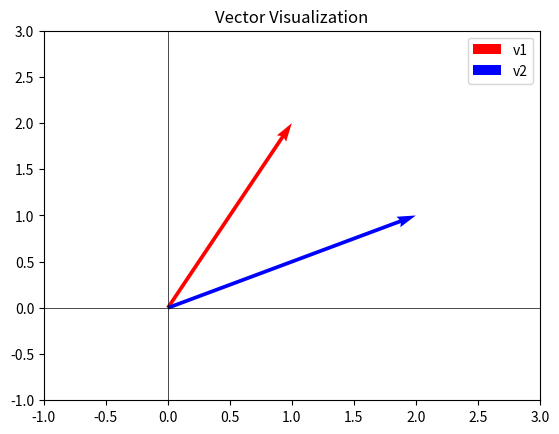
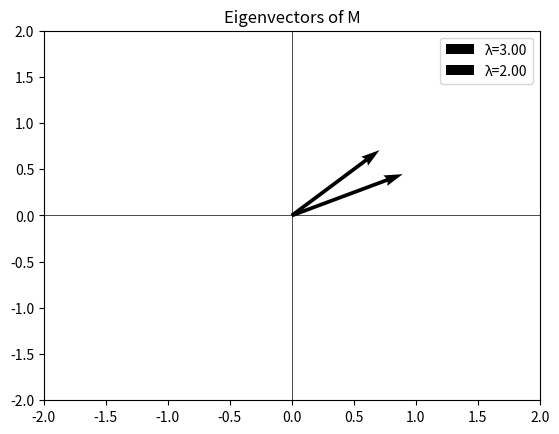
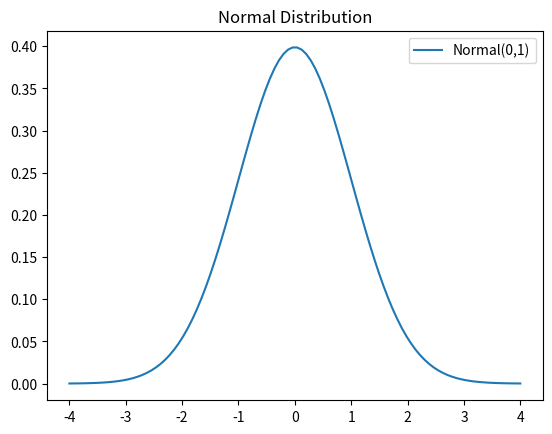
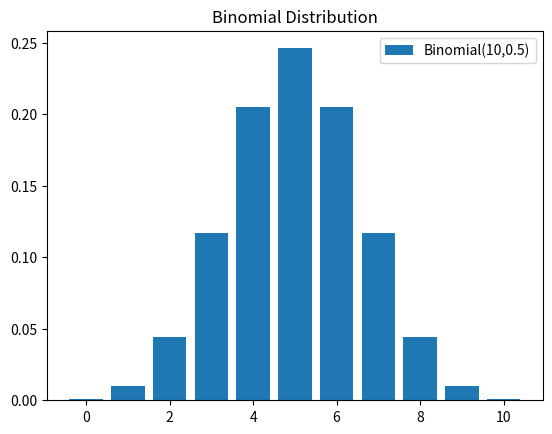
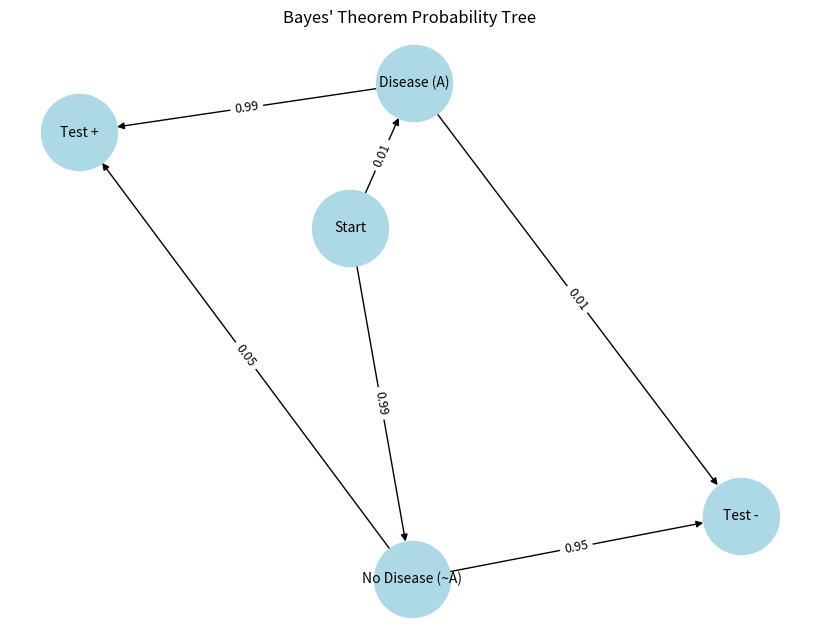

Write the Python code that produced these figures, in order.
"""
====================================================
📘 Math & Probability Learning Script with Visuals
====================================================
This script covers:
1. Vectors & Matrices
2. Eigenvalues & Eigenvectors
3. Probability Distributions
4. Bayes’ Theorem

Each section has:
- Markdown-style explanations
- Python code
- Visualizations using matplotlib
"""

import numpy as np
import matplotlib.pyplot as plt
from scipy.stats import norm, binom
import networkx as nx

# ====================================================
# 🔹 1. Vectors & Matrices
# ====================================================
"""
Steps:
1. Import NumPy (done above).
2. Define vectors and matrices as arrays.
3. Perform operations: addition, dot product, transpose.
4. Visualize vectors on 2D plane.
"""

# Vectors
v1 = np.array([1, 2])
v2 = np.array([2, 1])

print("v1 + v2 =", v1 + v2)
print("Dot product =", np.dot(v1, v2))
print("Norm of v1 =", np.linalg.norm(v1))

# Plot vectors
plt.figure()
plt.quiver(0, 0, v1[0], v1[1], angles='xy', scale_units='xy', scale=1, color='r', label='v1')
plt.quiver(0, 0, v2[0], v2[1], angles='xy', scale_units='xy', scale=1, color='b', label='v2')
plt.xlim(-1, 3)
plt.ylim(-1, 3)
plt.axhline(0, color='black', linewidth=0.5)
plt.axvline(0, color='black', linewidth=0.5)
plt.legend()
plt.title("Vector Visualization")
plt.show()


# ====================================================
# 🔹 2. Eigenvalues & Eigenvectors
# ====================================================
"""
Steps:
1. Define a square matrix.
2. Use numpy.linalg.eig to compute eigenvalues/eigenvectors.
3. Visualize eigenvectors as arrows.
"""

M = np.array([[4, -2],
              [1,  1]])

eigenvalues, eigenvectors = np.linalg.eig(M)

print("Eigenvalues:", eigenvalues)
print("Eigenvectors:\n", eigenvectors)

# Plot eigenvectors
plt.figure()
for i in range(len(eigenvalues)):
    vec = eigenvectors[:, i].real
    plt.quiver(0, 0, vec[0], vec[1], angles='xy', scale_units='xy', scale=1,
               label=f'λ={eigenvalues[i]:.2f}')

plt.axhline(0, color='black', linewidth=0.5)
plt.axvline(0, color='black', linewidth=0.5)
plt.xlim(-2, 2)
plt.ylim(-2, 2)
plt.legend()
plt.title("Eigenvectors of M")
plt.show()


# ====================================================
# 🔹 3. Probability Distributions
# ====================================================
"""
Steps:
1. Use scipy.stats for common distributions.
2. Visualize PDF/PMF for Normal and Binomial distributions.
"""

# Normal distribution
x = np.linspace(-4, 4, 100)
y = norm.pdf(x, 0, 1)

plt.figure()
plt.plot(x, y, label="Normal(0,1)")
plt.title("Normal Distribution")
plt.legend()
plt.show()

# Binomial distribution
n, p = 10, 0.5
x = np.arange(0, n+1)
y = binom.pmf(x, n, p)

plt.figure()
plt.bar(x, y, label="Binomial(10,0.5)")
plt.title("Binomial Distribution")
plt.legend()
plt.show()


# ====================================================
# 🔹 4. Bayes’ Theorem
# ====================================================
"""
Formula:
    P(A|B) = [ P(B|A) * P(A) ] / P(B)

Steps:
1. Define prior probability P(A), P(~A).
2. Define likelihoods P(B|A), P(B|~A).
3. Compute marginal probability P(B).
4. Apply Bayes' formula.
"""

# Probabilities
P_A = 0.01        # Probability of disease
P_notA = 1 - P_A
P_B_given_A = 0.99       # Positive test if diseased
P_B_given_notA = 0.05    # False positive rate

# Total probability of positive test
P_B = P_B_given_A * P_A + P_B_given_notA * P_notA

# Posterior probability
P_A_given_B = (P_B_given_A * P_A) / P_B

print("Probability of having the disease given a positive test:", P_A_given_B)

# Visualize as probability tree
G = nx.DiGraph()
G.add_edge("Start", "Disease (A)", prob=P_A)
G.add_edge("Start", "No Disease (~A)", prob=P_notA)
G.add_edge("Disease (A)", "Test +", prob=P_B_given_A)
G.add_edge("Disease (A)", "Test -", prob=1-P_B_given_A)
G.add_edge("No Disease (~A)", "Test +", prob=P_B_given_notA)
G.add_edge("No Disease (~A)", "Test -", prob=1-P_B_given_notA)

pos = nx.spring_layout(G, seed=42)
edge_labels = {(u, v): f"{d['prob']:.2f}" for u, v, d in G.edges(data=True)}

plt.figure(figsize=(8,6))
nx.draw(G, pos, with_labels=True, node_size=3000, node_color="lightblue", font_size=10, arrows=True)
nx.draw_networkx_edge_labels(G, pos, edge_labels=edge_labels, font_size=9)
plt.title("Bayes' Theorem Probability Tree")
plt.show()
